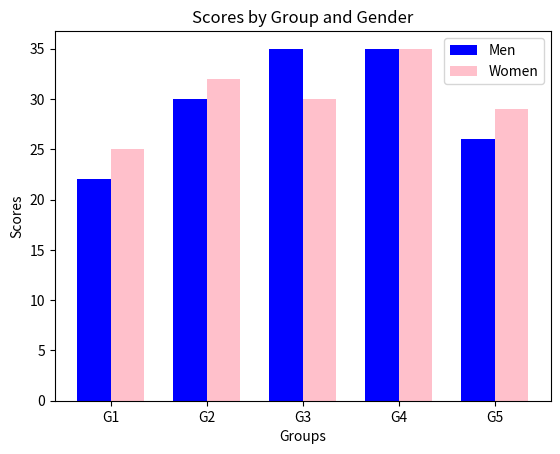

This chart was generated by the following Python code:
import matplotlib.pyplot as plt  
import numpy as np
groups = ['G1', 'G2', 'G3', 'G4', 'G5']
men_means = [22, 30, 35, 35, 26]
women_means = [25, 32, 30, 35, 29]

x = np.arange(len(groups))  # Group positions
width = 0.35  # Bar width

# Bar plot
plt.bar(x - width/2, men_means, width, label='Men', color='blue')
plt.bar(x + width/2, women_means, width, label='Women', color='pink')

plt.xlabel('Groups')
plt.ylabel('Scores')
plt.title('Scores by Group and Gender')
plt.xticks(x, groups)
plt.legend()

plt.show()
